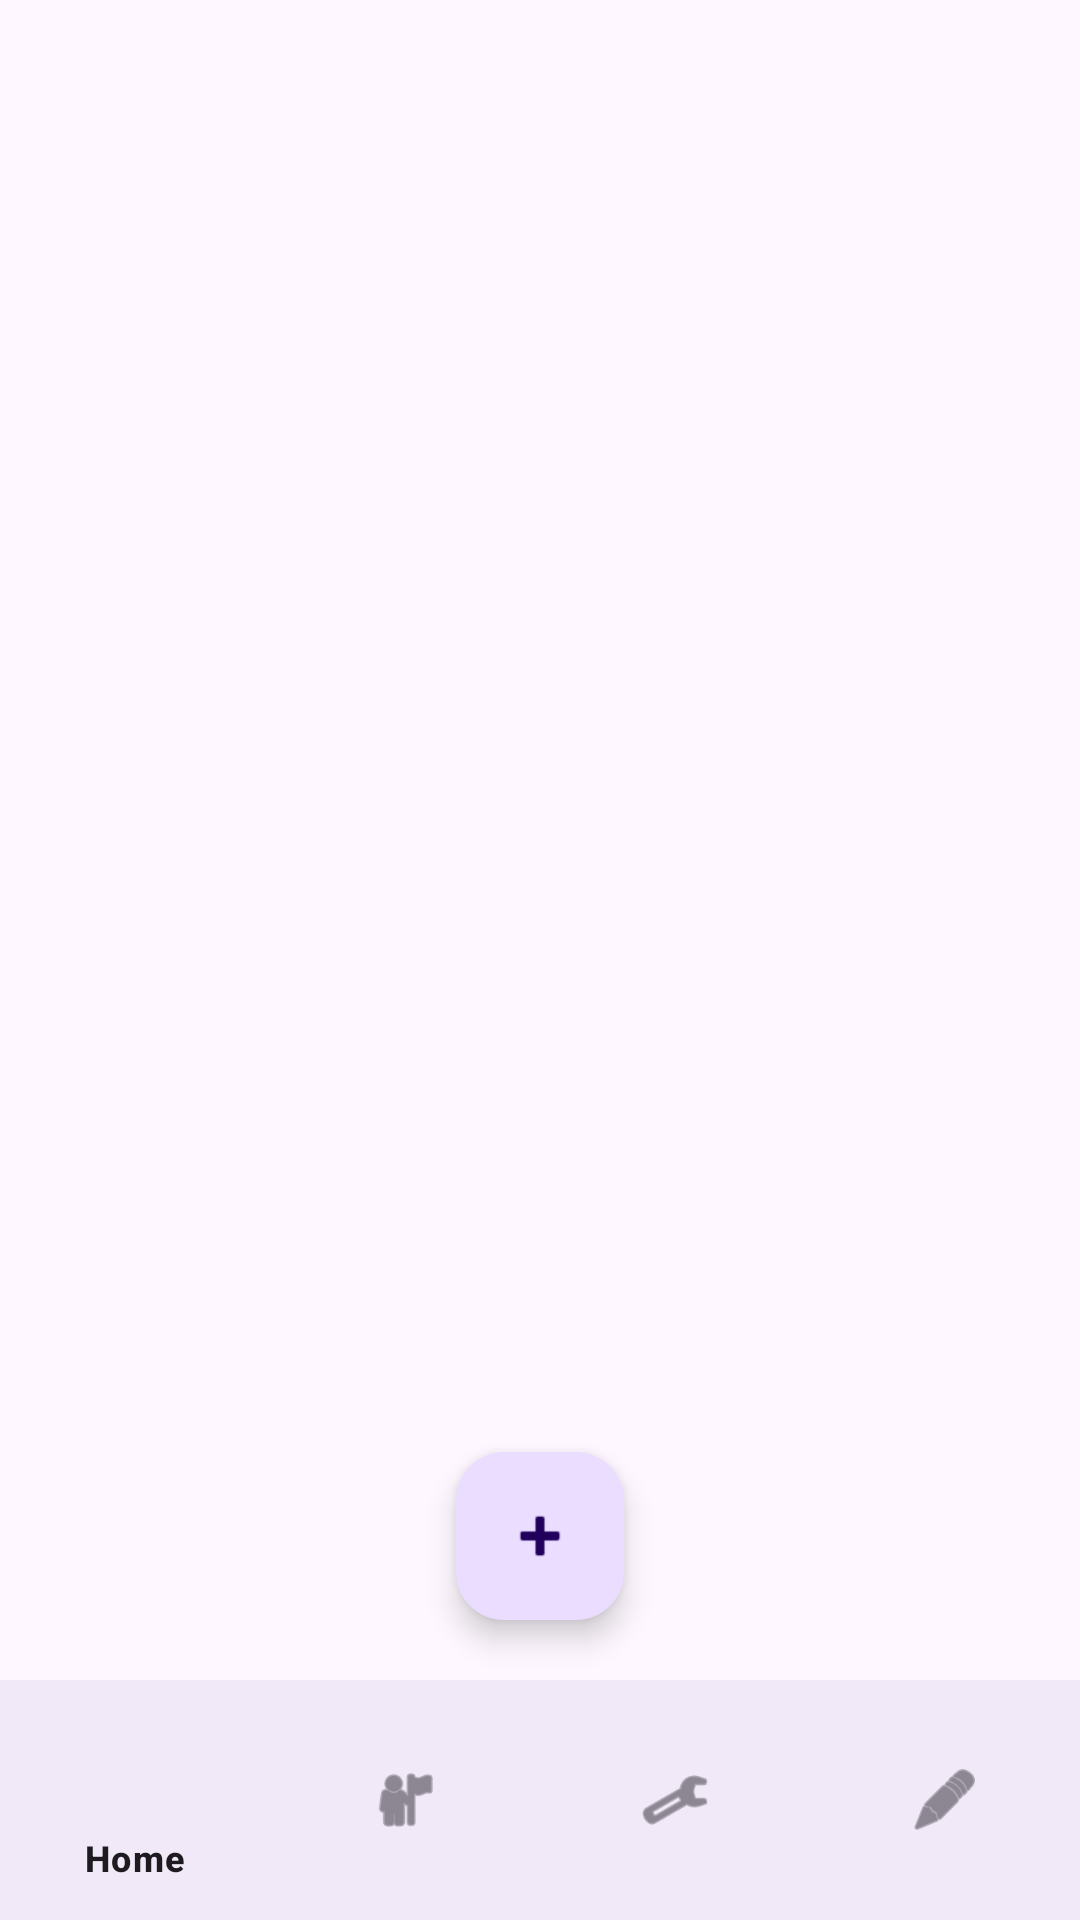

Produce the Android XML layout that renders to this screen, including the resource entries it uses.
<!-- AndroidManifest.xml: application theme Theme.Pulih -->
<!-- res/layout/journal_layout.xml -->
<?xml version="1.0" encoding="utf-8"?>
<androidx.coordinatorlayout.widget.CoordinatorLayout
    xmlns:android="http://schemas.android.com/apk/res/android"
    xmlns:app="http://schemas.android.com/apk/res-auto"
    android:layout_width="match_parent"
    android:layout_height="match_parent">

    
    <androidx.recyclerview.widget.RecyclerView
        android:id="@+id/journalRecyclerView"
        android:layout_width="match_parent"
        android:layout_height="match_parent"
        android:clipToPadding="false"
        android:padding="16dp" />

    
    <com.google.android.material.floatingactionbutton.FloatingActionButton
        android:id="@+id/addJournalButton"
        android:layout_width="wrap_content"
        android:layout_height="wrap_content"
        android:layout_gravity="bottom|center_horizontal"
        android:layout_marginBottom="100dp"
        app:srcCompat="@android:drawable/ic_input_add"
        android:contentDescription="Add Journal" />

    
    <com.google.android.material.bottomnavigation.BottomNavigationView
        android:id="@+id/bottom_navigation"
        android:layout_width="match_parent"
        android:layout_height="wrap_content"
        android:layout_gravity="bottom"
        android:background="?android:attr/windowBackground"
        app:menu="@menu/bottom_nav_menu" />

</androidx.coordinatorlayout.widget.CoordinatorLayout>
<!-- resources referenced by this layout -->
<resources>
  <style name="Theme.Pulih" parent="Base.Theme.Pulih" />
  <style name="Base.Theme.Pulih" parent="Theme.Material3.DayNight.NoActionBar">
  
      </style>
</resources>
